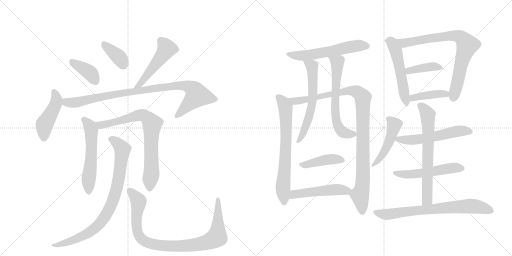
t = 0.00 s
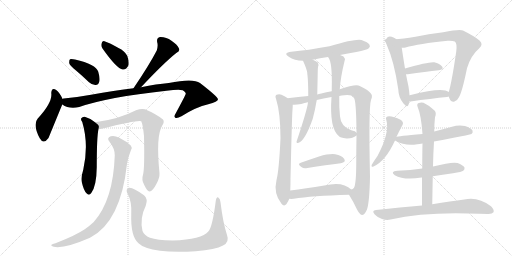
t = 3.73 s
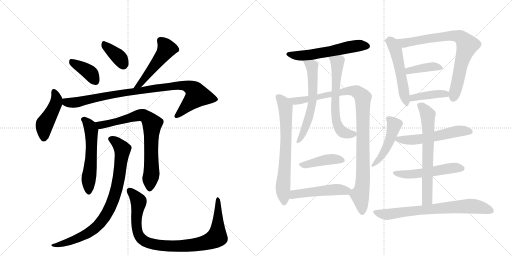
t = 7.45 s
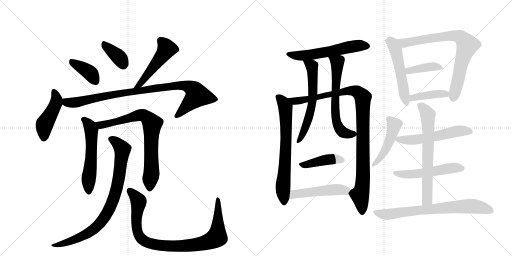
t = 11.18 s
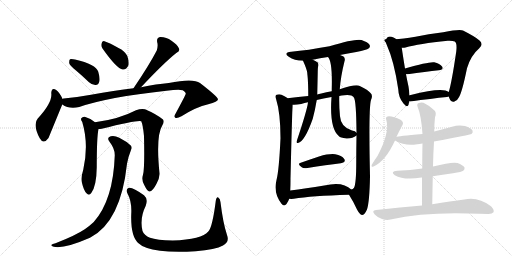
t = 14.91 s
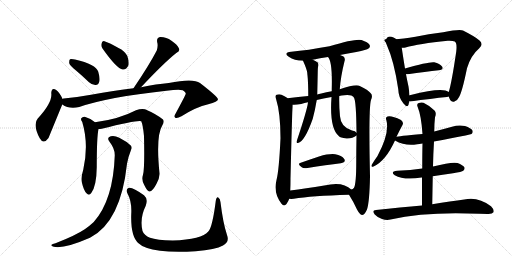
t = 18.64 s

The animated SVG that drew these frames (rendered in a browser with its animation timeline set to each time). Animation: 25 CSS @keyframes rules; one cycle of 18.64 s.

<svg version="1.1" viewBox="0 0 2048 1024" xmlns="http://www.w3.org/2000/svg">
  <g stroke="lightgray" stroke-dasharray="1,1" stroke-width="1" transform="scale(4, 4)">
    <line x1="0" y1="0" x2="256" y2="256"></line>
    <line x1="256" y1="0" x2="0" y2="256"></line>
    <line x1="128" y1="0" x2="128" y2="256"></line>
    <line x1="0" y1="128" x2="256" y2="128"></line>
    <line x1="256" y1="0" x2="512" y2="256"></line>
    <line x1="512" y1="0" x2="256" y2="256"></line>
    <line x1="384" y1="0" x2="384" y2="256"></line>
    <line x1="256" y1="128" x2="512" y2="128"></line>
  </g>
<g transform="scale(1, -1) translate(0, -850)">
   <style type="text/css">
    @keyframes keyframes0 {
      from {
       stroke: black;
       stroke-dashoffset: 386;
       stroke-width: 128;
       }
       56% {
       animation-timing-function: step-end;
       stroke: black;
       stroke-dashoffset: 0;
       stroke-width: 128;
       }
       to {
       stroke: black;
       stroke-width: 1024;
       }
       }
       #make-me-a-hanzi-animation-0 {
         animation: keyframes0 0.564128s both;
         animation-delay: 0.000000s;
         animation-timing-function: linear;
       }
    @keyframes keyframes1 {
      from {
       stroke: black;
       stroke-dashoffset: 368;
       stroke-width: 128;
       }
       55% {
       animation-timing-function: step-end;
       stroke: black;
       stroke-dashoffset: 0;
       stroke-width: 128;
       }
       to {
       stroke: black;
       stroke-width: 1024;
       }
       }
       #make-me-a-hanzi-animation-1 {
         animation: keyframes1 0.549479s both;
         animation-delay: 0.564128s;
         animation-timing-function: linear;
       }
    @keyframes keyframes2 {
      from {
       stroke: black;
       stroke-dashoffset: 495;
       stroke-width: 128;
       }
       62% {
       animation-timing-function: step-end;
       stroke: black;
       stroke-dashoffset: 0;
       stroke-width: 128;
       }
       to {
       stroke: black;
       stroke-width: 1024;
       }
       }
       #make-me-a-hanzi-animation-2 {
         animation: keyframes2 0.652832s both;
         animation-delay: 1.113607s;
         animation-timing-function: linear;
       }
    @keyframes keyframes3 {
      from {
       stroke: black;
       stroke-dashoffset: 451;
       stroke-width: 128;
       }
       59% {
       animation-timing-function: step-end;
       stroke: black;
       stroke-dashoffset: 0;
       stroke-width: 128;
       }
       to {
       stroke: black;
       stroke-width: 1024;
       }
       }
       #make-me-a-hanzi-animation-3 {
         animation: keyframes3 0.617025s both;
         animation-delay: 1.766439s;
         animation-timing-function: linear;
       }
    @keyframes keyframes4 {
      from {
       stroke: black;
       stroke-dashoffset: 935;
       stroke-width: 128;
       }
       75% {
       animation-timing-function: step-end;
       stroke: black;
       stroke-dashoffset: 0;
       stroke-width: 128;
       }
       to {
       stroke: black;
       stroke-width: 1024;
       }
       }
       #make-me-a-hanzi-animation-4 {
         animation: keyframes4 1.010905s both;
         animation-delay: 2.383464s;
         animation-timing-function: linear;
       }
    @keyframes keyframes5 {
      from {
       stroke: black;
       stroke-dashoffset: 556;
       stroke-width: 128;
       }
       64% {
       animation-timing-function: step-end;
       stroke: black;
       stroke-dashoffset: 0;
       stroke-width: 128;
       }
       to {
       stroke: black;
       stroke-width: 1024;
       }
       }
       #make-me-a-hanzi-animation-5 {
         animation: keyframes5 0.702474s both;
         animation-delay: 3.394368s;
         animation-timing-function: linear;
       }
    @keyframes keyframes6 {
      from {
       stroke: black;
       stroke-dashoffset: 757;
       stroke-width: 128;
       }
       71% {
       animation-timing-function: step-end;
       stroke: black;
       stroke-dashoffset: 0;
       stroke-width: 128;
       }
       to {
       stroke: black;
       stroke-width: 1024;
       }
       }
       #make-me-a-hanzi-animation-6 {
         animation: keyframes6 0.866048s both;
         animation-delay: 4.096842s;
         animation-timing-function: linear;
       }
    @keyframes keyframes7 {
      from {
       stroke: black;
       stroke-dashoffset: 845;
       stroke-width: 128;
       }
       73% {
       animation-timing-function: step-end;
       stroke: black;
       stroke-dashoffset: 0;
       stroke-width: 128;
       }
       to {
       stroke: black;
       stroke-width: 1024;
       }
       }
       #make-me-a-hanzi-animation-7 {
         animation: keyframes7 0.937663s both;
         animation-delay: 4.962891s;
         animation-timing-function: linear;
       }
    @keyframes keyframes8 {
      from {
       stroke: black;
       stroke-dashoffset: 929;
       stroke-width: 128;
       }
       75% {
       animation-timing-function: step-end;
       stroke: black;
       stroke-dashoffset: 0;
       stroke-width: 128;
       }
       to {
       stroke: black;
       stroke-width: 1024;
       }
       }
       #make-me-a-hanzi-animation-8 {
         animation: keyframes8 1.006022s both;
         animation-delay: 5.900553s;
         animation-timing-function: linear;
       }
    @keyframes keyframes9 {
      from {
       stroke: black;
       stroke-dashoffset: 569;
       stroke-width: 128;
       }
       65% {
       animation-timing-function: step-end;
       stroke: black;
       stroke-dashoffset: 0;
       stroke-width: 128;
       }
       to {
       stroke: black;
       stroke-width: 1024;
       }
       }
       #make-me-a-hanzi-animation-9 {
         animation: keyframes9 0.713053s both;
         animation-delay: 6.906576s;
         animation-timing-function: linear;
       }
    @keyframes keyframes10 {
      from {
       stroke: black;
       stroke-dashoffset: 689;
       stroke-width: 128;
       }
       69% {
       animation-timing-function: step-end;
       stroke: black;
       stroke-dashoffset: 0;
       stroke-width: 128;
       }
       to {
       stroke: black;
       stroke-width: 1024;
       }
       }
       #make-me-a-hanzi-animation-10 {
         animation: keyframes10 0.810710s both;
         animation-delay: 7.619629s;
         animation-timing-function: linear;
       }
    @keyframes keyframes11 {
      from {
       stroke: black;
       stroke-dashoffset: 1028;
       stroke-width: 128;
       }
       77% {
       animation-timing-function: step-end;
       stroke: black;
       stroke-dashoffset: 0;
       stroke-width: 128;
       }
       to {
       stroke: black;
       stroke-width: 1024;
       }
       }
       #make-me-a-hanzi-animation-11 {
         animation: keyframes11 1.086589s both;
         animation-delay: 8.430339s;
         animation-timing-function: linear;
       }
    @keyframes keyframes12 {
      from {
       stroke: black;
       stroke-dashoffset: 600;
       stroke-width: 128;
       }
       66% {
       animation-timing-function: step-end;
       stroke: black;
       stroke-dashoffset: 0;
       stroke-width: 128;
       }
       to {
       stroke: black;
       stroke-width: 1024;
       }
       }
       #make-me-a-hanzi-animation-12 {
         animation: keyframes12 0.738281s both;
         animation-delay: 9.516927s;
         animation-timing-function: linear;
       }
    @keyframes keyframes13 {
      from {
       stroke: black;
       stroke-dashoffset: 626;
       stroke-width: 128;
       }
       67% {
       animation-timing-function: step-end;
       stroke: black;
       stroke-dashoffset: 0;
       stroke-width: 128;
       }
       to {
       stroke: black;
       stroke-width: 1024;
       }
       }
       #make-me-a-hanzi-animation-13 {
         animation: keyframes13 0.759440s both;
         animation-delay: 10.255208s;
         animation-timing-function: linear;
       }
    @keyframes keyframes14 {
      from {
       stroke: black;
       stroke-dashoffset: 420;
       stroke-width: 128;
       }
       58% {
       animation-timing-function: step-end;
       stroke: black;
       stroke-dashoffset: 0;
       stroke-width: 128;
       }
       to {
       stroke: black;
       stroke-width: 1024;
       }
       }
       #make-me-a-hanzi-animation-14 {
         animation: keyframes14 0.591797s both;
         animation-delay: 11.014648s;
         animation-timing-function: linear;
       }
    @keyframes keyframes15 {
      from {
       stroke: black;
       stroke-dashoffset: 495;
       stroke-width: 128;
       }
       62% {
       animation-timing-function: step-end;
       stroke: black;
       stroke-dashoffset: 0;
       stroke-width: 128;
       }
       to {
       stroke: black;
       stroke-width: 1024;
       }
       }
       #make-me-a-hanzi-animation-15 {
         animation: keyframes15 0.652832s both;
         animation-delay: 11.606445s;
         animation-timing-function: linear;
       }
    @keyframes keyframes16 {
      from {
       stroke: black;
       stroke-dashoffset: 524;
       stroke-width: 128;
       }
       63% {
       animation-timing-function: step-end;
       stroke: black;
       stroke-dashoffset: 0;
       stroke-width: 128;
       }
       to {
       stroke: black;
       stroke-width: 1024;
       }
       }
       #make-me-a-hanzi-animation-16 {
         animation: keyframes16 0.676432s both;
         animation-delay: 12.259277s;
         animation-timing-function: linear;
       }
    @keyframes keyframes17 {
      from {
       stroke: black;
       stroke-dashoffset: 811;
       stroke-width: 128;
       }
       73% {
       animation-timing-function: step-end;
       stroke: black;
       stroke-dashoffset: 0;
       stroke-width: 128;
       }
       to {
       stroke: black;
       stroke-width: 1024;
       }
       }
       #make-me-a-hanzi-animation-17 {
         animation: keyframes17 0.909993s both;
         animation-delay: 12.935710s;
         animation-timing-function: linear;
       }
    @keyframes keyframes18 {
      from {
       stroke: black;
       stroke-dashoffset: 391;
       stroke-width: 128;
       }
       56% {
       animation-timing-function: step-end;
       stroke: black;
       stroke-dashoffset: 0;
       stroke-width: 128;
       }
       to {
       stroke: black;
       stroke-width: 1024;
       }
       }
       #make-me-a-hanzi-animation-18 {
         animation: keyframes18 0.568197s both;
         animation-delay: 13.845703s;
         animation-timing-function: linear;
       }
    @keyframes keyframes19 {
      from {
       stroke: black;
       stroke-dashoffset: 412;
       stroke-width: 128;
       }
       57% {
       animation-timing-function: step-end;
       stroke: black;
       stroke-dashoffset: 0;
       stroke-width: 128;
       }
       to {
       stroke: black;
       stroke-width: 1024;
       }
       }
       #make-me-a-hanzi-animation-19 {
         animation: keyframes19 0.585286s both;
         animation-delay: 14.413900s;
         animation-timing-function: linear;
       }
    @keyframes keyframes20 {
      from {
       stroke: black;
       stroke-dashoffset: 467;
       stroke-width: 128;
       }
       60% {
       animation-timing-function: step-end;
       stroke: black;
       stroke-dashoffset: 0;
       stroke-width: 128;
       }
       to {
       stroke: black;
       stroke-width: 1024;
       }
       }
       #make-me-a-hanzi-animation-20 {
         animation: keyframes20 0.630046s both;
         animation-delay: 14.999186s;
         animation-timing-function: linear;
       }
    @keyframes keyframes21 {
      from {
       stroke: black;
       stroke-dashoffset: 554;
       stroke-width: 128;
       }
       64% {
       animation-timing-function: step-end;
       stroke: black;
       stroke-dashoffset: 0;
       stroke-width: 128;
       }
       to {
       stroke: black;
       stroke-width: 1024;
       }
       }
       #make-me-a-hanzi-animation-21 {
         animation: keyframes21 0.700846s both;
         animation-delay: 15.629232s;
         animation-timing-function: linear;
       }
    @keyframes keyframes22 {
      from {
       stroke: black;
       stroke-dashoffset: 524;
       stroke-width: 128;
       }
       63% {
       animation-timing-function: step-end;
       stroke: black;
       stroke-dashoffset: 0;
       stroke-width: 128;
       }
       to {
       stroke: black;
       stroke-width: 1024;
       }
       }
       #make-me-a-hanzi-animation-22 {
         animation: keyframes22 0.676432s both;
         animation-delay: 16.330078s;
         animation-timing-function: linear;
       }
    @keyframes keyframes23 {
      from {
       stroke: black;
       stroke-dashoffset: 663;
       stroke-width: 128;
       }
       68% {
       animation-timing-function: step-end;
       stroke: black;
       stroke-dashoffset: 0;
       stroke-width: 128;
       }
       to {
       stroke: black;
       stroke-width: 1024;
       }
       }
       #make-me-a-hanzi-animation-23 {
         animation: keyframes23 0.789551s both;
         animation-delay: 17.006510s;
         animation-timing-function: linear;
       }
    @keyframes keyframes24 {
      from {
       stroke: black;
       stroke-dashoffset: 723;
       stroke-width: 128;
       }
       70% {
       animation-timing-function: step-end;
       stroke: black;
       stroke-dashoffset: 0;
       stroke-width: 128;
       }
       to {
       stroke: black;
       stroke-width: 1024;
       }
       }
       #make-me-a-hanzi-animation-24 {
         animation: keyframes24 0.838379s both;
         animation-delay: 17.796061s;
         animation-timing-function: linear;
       }
</style>
<path d="M 304 568 Q 329 547 356 521 Q 369 509 383 510 Q 393 510 397 523 Q 401 536 393 563 Q 384 593 300 612 Q 285 615 280 613 Q 276 609 277 597 Q 280 587 304 568 Z" fill="lightgray"></path> 
<path d="M 410 656 Q 467 575 491 572 Q 506 571 514 589 Q 517 604 509 627 Q 499 646 474 658 Q 435 680 418 685 Q 408 688 406 675 Q 403 666 410 656 Z" fill="lightgray"></path> 
<path d="M 564 501 Q 655 598 705 638 Q 721 645 716 656 Q 709 672 686 687 Q 664 703 640 702 Q 625 699 629 680 Q 633 667 627 648 Q 597 590 534 497 C 517 472 543 479 564 501 Z" fill="lightgray"></path> 
<path d="M 249 455 L 249 457 Q 237 481 226 489 Q 207 504 205 478 Q 211 441 151 376 Q 130 352 159 297 Q 174 270 194 298 L 249 432 L 249 455 Z" fill="lightgray"></path> 
<path d="M 249 432 Q 276 413 317 422 Q 428 461 666 487 Q 715 493 731 489 Q 744 482 743 475 Q 743 471 703 397 Q 694 384 701 379 Q 708 375 726 385 Q 784 422 833 433 Q 873 443 872 453 Q 871 463 800 518 Q 773 539 675 518 Q 627 514 564 501 L 534 497 Q 458 488 364 471 Q 310 461 255 456 Q 251 456 249 455 C 219 452 222 445 249 432 Z" fill="lightgray"></path> 
<path d="M 380 361 Q 361 377 339 383 Q 330 384 325 377 Q 322 371 329 362 Q 356 272 333 171 Q 323 140 328 118 Q 335 88 346 77 Q 356 65 365 78 Q 386 105 387 182 Q 387 303 394 334 C 397 348 397 348 380 361 Z" fill="lightgray"></path> 
<path d="M 572 151 Q 565 130 577 110 Q 590 83 598 84 Q 611 85 626 115 Q 639 139 638 157 Q 623 307 649 348 Q 659 363 652 372 Q 625 394 580 413 Q 565 417 544 409 Q 475 373 380 361 C 350 357 364 331 394 334 Q 400 334 407 335 Q 552 371 565 365 Q 572 349 576 306 Q 579 176 572 151 Z" fill="lightgray"></path> 
<path d="M 459 228 Q 453 50 375 -38 Q 359 -53 339 -67 Q 302 -92 222 -123 Q 209 -126 206 -129 Q 202 -133 215 -137 Q 257 -146 360 -101 Q 483 -38 508 195 Q 512 220 524 250 Q 530 260 523 268 Q 507 284 477 299 Q 458 309 443 305 Q 425 299 438 283 Q 460 255 459 228 Z" fill="lightgray"></path> 
<path d="M 908 -90 Q 892 -42 882 41 Q 881 56 873 60 Q 866 64 863 46 Q 850 -57 834 -75 Q 807 -108 691 -112 Q 627 -111 600 -101 Q 576 -91 570 -74 Q 558 -23 583 27 Q 593 55 576 69 Q 530 103 515 99 Q 502 93 509 78 Q 528 44 525 -6 Q 522 -96 554 -123 Q 575 -144 640 -153 Q 695 -160 783 -155 Q 862 -149 892 -132 Q 919 -119 908 -90 Z" fill="lightgray"></path> 
<path d="M 1360 630 Q 1391 637 1425 642 Q 1468 651 1474 656 Q 1483 663 1478 671 Q 1472 681 1446 690 Q 1422 696 1318 665 Q 1230 649 1165 643 Q 1131 639 1155 623 Q 1177 608 1212 607 L 1251 611 Q 1279 617 1312 622 L 1360 630 Z" fill="lightgray"></path> 
<path d="M 1150 457 Q 1149 458 1148 459 Q 1139 466 1126 471 Q 1117 475 1106 471 Q 1099 467 1104 455 Q 1122 398 1122 297 Q 1116 168 1106 130 Q 1093 76 1126 35 Q 1136 22 1146 34 Q 1153 44 1157 55 L 1161 88 Q 1162 107 1162 135 Q 1168 394 1170 411 Q 1171 424 1171 431 C 1171 442 1171 442 1150 457 Z" fill="lightgray"></path> 
<path d="M 1396 71 Q 1414 43 1428 12 Q 1438 -7 1448 -10 Q 1458 -10 1468 12 Q 1478 42 1480 144 Q 1474 420 1484 450 Q 1493 469 1481 479 Q 1474 489 1439 506 Q 1424 515 1359 493 L 1327 485 Q 1305 481 1285 476 Q 1275 475 1269 472 L 1233 466 Q 1194 462 1150 457 C 1120 454 1141 429 1171 431 Q 1184 430 1205 434 Q 1218 438 1232 441 L 1267 450 Q 1292 457 1326 462 L 1357 466 Q 1366 469 1377 469 Q 1407 472 1415 461 Q 1425 449 1426 319 L 1426 308 Q 1425 256 1425 203 Q 1425 115 1416 99 Q 1412 93 1405 92 C 1392 77 1392 77 1396 71 Z" fill="lightgray"></path> 
<path d="M 1212 607 Q 1227 574 1229 559 Q 1229 555 1230 548 Q 1233 521 1233 466 L 1232 441 Q 1229 411 1186 283 Q 1186 276 1192 278 Q 1219 284 1251 375 Q 1260 408 1267 450 L 1269 472 Q 1270 514 1271 565 Q 1271 574 1272 582 Q 1276 592 1271 600 Q 1262 607 1251 611 C 1224 623 1200 634 1212 607 Z" fill="lightgray"></path> 
<path d="M 1359 493 Q 1363 545 1378 605 Q 1382 617 1374 624 Q 1368 628 1360 630 C 1332 641 1297 648 1312 622 Q 1330 604 1327 496 Q 1327 492 1327 485 L 1326 462 Q 1317 335 1356 305 Q 1360 299 1386 296 Q 1410 295 1426 308 C 1434 313 1434 313 1426 319 Q 1422 326 1408 328 Q 1363 341 1360 385 Q 1356 422 1357 466 L 1359 493 Z" fill="lightgray"></path> 
<path d="M 1203 199 Q 1187 195 1207 181 Q 1214 175 1230 178 Q 1306 190 1363 197 Q 1385 201 1377 214 Q 1367 229 1341 233 Q 1317 236 1276 224 Q 1237 211 1203 199 Z" fill="lightgray"></path> 
<path d="M 1157 55 Q 1164 54 1175 55 Q 1245 67 1396 71 C 1426 72 1427 72 1405 92 Q 1371 126 1297 108 Q 1222 96 1161 88 C 1131 84 1127 57 1157 55 Z" fill="lightgray"></path> 
<path d="M 1545 693 Q 1539 687 1546 673 Q 1577 604 1593 493 Q 1594 459 1614 436 Q 1630 417 1634 431 Q 1635 437 1637 444 L 1638 469 Q 1637 485 1634 504 Q 1628 531 1624 553 L 1620 576 Q 1610 637 1607 659 C 1603 689 1554 721 1545 693 Z" fill="lightgray"></path> 
<path d="M 1795 464 Q 1796 461 1798 456 Q 1804 441 1816 443 Q 1829 446 1835 460 Q 1848 479 1868 577 Q 1883 628 1917 657 Q 1935 673 1918 688 Q 1900 704 1852 728 Q 1840 735 1773 721 Q 1713 715 1662 703 Q 1595 690 1559 694 Q 1547 697 1545 693 C 1515 692 1577 656 1607 659 Q 1614 658 1622 660 Q 1674 675 1791 687 Q 1810 688 1819 684 Q 1829 678 1825 644 Q 1807 521 1795 482 C 1792 470 1792 470 1795 464 Z" fill="lightgray"></path> 
<path d="M 1624 553 Q 1627 553 1631 553 Q 1703 563 1755 569 Q 1776 572 1769 583 Q 1759 596 1737 601 Q 1716 604 1620 576 C 1591 568 1594 553 1624 553 Z" fill="lightgray"></path> 
<path d="M 1637 444 Q 1638 444 1642 444 Q 1726 456 1788 462 Q 1792 463 1795 464 C 1814 469 1814 469 1795 482 Q 1771 503 1643 470 Q 1640 470 1638 469 C 1609 463 1607 444 1637 444 Z" fill="lightgray"></path> 
<path d="M 1586 303 Q 1598 328 1610 350 Q 1616 360 1604 370 Q 1565 389 1550 384 Q 1541 381 1545 371 Q 1560 320 1510 226 Q 1495 205 1487 191 Q 1483 179 1494 184 Q 1542 205 1580 288 L 1586 303 Z" fill="lightgray"></path> 
<path d="M 1736 284 Q 1880 311 1886 314 Q 1893 320 1890 328 Q 1884 338 1860 346 Q 1835 352 1808 343 Q 1772 333 1737 324 L 1690 314 Q 1588 305 1586 303 C 1560 298 1560 298 1580 288 Q 1622 264 1669 273 Q 1676 274 1690 276 L 1736 284 Z" fill="lightgray"></path> 
<path d="M 1731 145 Q 1770 152 1812 157 Q 1848 163 1853 167 Q 1860 173 1858 180 Q 1852 190 1830 198 Q 1809 204 1732 184 L 1689 176 Q 1643 169 1589 167 Q 1559 164 1579 149 Q 1616 128 1686 140 L 1688 140 L 1731 145 Z" fill="lightgray"></path> 
<path d="M 1729 33 Q 1730 93 1731 145 L 1732 184 Q 1733 236 1736 284 L 1737 324 Q 1737 354 1740 381 Q 1747 399 1738 408 Q 1716 429 1694 439 Q 1684 442 1675 438 Q 1666 434 1670 424 Q 1685 388 1690 314 L 1690 276 Q 1689 237 1689 176 L 1688 140 Q 1688 91 1688 28 C 1688 -2 1728 3 1729 33 Z" fill="lightgray"></path> 
<path d="M 1688 28 Q 1603 21 1504 10 Q 1485 9 1499 -8 Q 1511 -21 1528 -26 Q 1547 -32 1562 -28 Q 1706 5 1918 -5 Q 1934 -5 1950 -6 Q 1969 -7 1974 1 Q 1978 11 1964 25 Q 1912 65 1857 52 Q 1805 45 1729 33 L 1688 28 Z" fill="lightgray"></path> 
      <clipPath id="make-me-a-hanzi-clip-0">
      <path d="M 304 568 Q 329 547 356 521 Q 369 509 383 510 Q 393 510 397 523 Q 401 536 393 563 Q 384 593 300 612 Q 285 615 280 613 Q 276 609 277 597 Q 280 587 304 568 Z" fill="lightgray"></path>
      </clipPath>
      <path clip-path="url(#make-me-a-hanzi-clip-0)" d="M 284 607 L 352 565 L 382 525 " fill="none" id="make-me-a-hanzi-animation-0" stroke-dasharray="258 516" stroke-linecap="round"></path>

      <clipPath id="make-me-a-hanzi-clip-1">
      <path d="M 410 656 Q 467 575 491 572 Q 506 571 514 589 Q 517 604 509 627 Q 499 646 474 658 Q 435 680 418 685 Q 408 688 406 675 Q 403 666 410 656 Z" fill="lightgray"></path>
      </clipPath>
      <path clip-path="url(#make-me-a-hanzi-clip-1)" d="M 419 672 L 481 616 L 493 590 " fill="none" id="make-me-a-hanzi-animation-1" stroke-dasharray="240 480" stroke-linecap="round"></path>

      <clipPath id="make-me-a-hanzi-clip-2">
      <path d="M 564 501 Q 655 598 705 638 Q 721 645 716 656 Q 709 672 686 687 Q 664 703 640 702 Q 625 699 629 680 Q 633 667 627 648 Q 597 590 534 497 C 517 472 543 479 564 501 Z" fill="lightgray"></path>
      </clipPath>
      <path clip-path="url(#make-me-a-hanzi-clip-2)" d="M 643 687 L 667 655 L 662 646 L 563 516 L 541 504 " fill="none" id="make-me-a-hanzi-animation-2" stroke-dasharray="367 734" stroke-linecap="round"></path>

      <clipPath id="make-me-a-hanzi-clip-3">
      <path d="M 249 455 L 249 457 Q 237 481 226 489 Q 207 504 205 478 Q 211 441 151 376 Q 130 352 159 297 Q 174 270 194 298 L 249 432 L 249 455 Z" fill="lightgray"></path>
      </clipPath>
      <path clip-path="url(#make-me-a-hanzi-clip-3)" d="M 216 483 L 226 454 L 223 435 L 178 352 L 175 301 " fill="none" id="make-me-a-hanzi-animation-3" stroke-dasharray="323 646" stroke-linecap="round"></path>

      <clipPath id="make-me-a-hanzi-clip-4">
      <path d="M 249 432 Q 276 413 317 422 Q 428 461 666 487 Q 715 493 731 489 Q 744 482 743 475 Q 743 471 703 397 Q 694 384 701 379 Q 708 375 726 385 Q 784 422 833 433 Q 873 443 872 453 Q 871 463 800 518 Q 773 539 675 518 Q 627 514 564 501 L 534 497 Q 458 488 364 471 Q 310 461 255 456 Q 251 456 249 455 C 219 452 222 445 249 432 Z" fill="lightgray"></path>
      </clipPath>
      <path clip-path="url(#make-me-a-hanzi-clip-4)" d="M 253 449 L 272 439 L 306 440 L 408 464 L 618 497 L 711 509 L 761 501 L 778 489 L 789 468 L 706 385 " fill="none" id="make-me-a-hanzi-animation-4" stroke-dasharray="807 1614" stroke-linecap="round"></path>

      <clipPath id="make-me-a-hanzi-clip-5">
      <path d="M 380 361 Q 361 377 339 383 Q 330 384 325 377 Q 322 371 329 362 Q 356 272 333 171 Q 323 140 328 118 Q 335 88 346 77 Q 356 65 365 78 Q 386 105 387 182 Q 387 303 394 334 C 397 348 397 348 380 361 Z" fill="lightgray"></path>
      </clipPath>
      <path clip-path="url(#make-me-a-hanzi-clip-5)" d="M 336 372 L 361 343 L 365 326 L 367 256 L 354 127 L 355 82 " fill="none" id="make-me-a-hanzi-animation-5" stroke-dasharray="428 856" stroke-linecap="round"></path>

      <clipPath id="make-me-a-hanzi-clip-6">
      <path d="M 572 151 Q 565 130 577 110 Q 590 83 598 84 Q 611 85 626 115 Q 639 139 638 157 Q 623 307 649 348 Q 659 363 652 372 Q 625 394 580 413 Q 565 417 544 409 Q 475 373 380 361 C 350 357 364 331 394 334 Q 400 334 407 335 Q 552 371 565 365 Q 572 349 576 306 Q 579 176 572 151 Z" fill="lightgray"></path>
      </clipPath>
      <path clip-path="url(#make-me-a-hanzi-clip-6)" d="M 389 357 L 402 349 L 417 349 L 568 390 L 599 368 L 608 349 L 607 166 L 599 94 " fill="none" id="make-me-a-hanzi-animation-6" stroke-dasharray="629 1258" stroke-linecap="round"></path>

      <clipPath id="make-me-a-hanzi-clip-7">
      <path d="M 459 228 Q 453 50 375 -38 Q 359 -53 339 -67 Q 302 -92 222 -123 Q 209 -126 206 -129 Q 202 -133 215 -137 Q 257 -146 360 -101 Q 483 -38 508 195 Q 512 220 524 250 Q 530 260 523 268 Q 507 284 477 299 Q 458 309 443 305 Q 425 299 438 283 Q 460 255 459 228 Z" fill="lightgray"></path>
      </clipPath>
      <path clip-path="url(#make-me-a-hanzi-clip-7)" d="M 444 293 L 463 283 L 490 253 L 465 89 L 430 1 L 402 -42 L 343 -89 L 263 -122 L 211 -132 " fill="none" id="make-me-a-hanzi-animation-7" stroke-dasharray="717 1434" stroke-linecap="round"></path>

      <clipPath id="make-me-a-hanzi-clip-8">
      <path d="M 908 -90 Q 892 -42 882 41 Q 881 56 873 60 Q 866 64 863 46 Q 850 -57 834 -75 Q 807 -108 691 -112 Q 627 -111 600 -101 Q 576 -91 570 -74 Q 558 -23 583 27 Q 593 55 576 69 Q 530 103 515 99 Q 502 93 509 78 Q 528 44 525 -6 Q 522 -96 554 -123 Q 575 -144 640 -153 Q 695 -160 783 -155 Q 862 -149 892 -132 Q 919 -119 908 -90 Z" fill="lightgray"></path>
      </clipPath>
      <path clip-path="url(#make-me-a-hanzi-clip-8)" d="M 519 87 L 555 42 L 545 -37 L 556 -91 L 571 -110 L 587 -119 L 633 -131 L 772 -131 L 811 -124 L 863 -102 L 872 -53 L 872 53 " fill="none" id="make-me-a-hanzi-animation-8" stroke-dasharray="801 1602" stroke-linecap="round"></path>

      <clipPath id="make-me-a-hanzi-clip-9">
      <path d="M 1360 630 Q 1391 637 1425 642 Q 1468 651 1474 656 Q 1483 663 1478 671 Q 1472 681 1446 690 Q 1422 696 1318 665 Q 1230 649 1165 643 Q 1131 639 1155 623 Q 1177 608 1212 607 L 1251 611 Q 1279 617 1312 622 L 1360 630 Z" fill="lightgray"></path>
      </clipPath>
      <path clip-path="url(#make-me-a-hanzi-clip-9)" d="M 1157 634 L 1216 628 L 1419 666 L 1466 666 " fill="none" id="make-me-a-hanzi-animation-9" stroke-dasharray="441 882" stroke-linecap="round"></path>

      <clipPath id="make-me-a-hanzi-clip-10">
      <path d="M 1150 457 Q 1149 458 1148 459 Q 1139 466 1126 471 Q 1117 475 1106 471 Q 1099 467 1104 455 Q 1122 398 1122 297 Q 1116 168 1106 130 Q 1093 76 1126 35 Q 1136 22 1146 34 Q 1153 44 1157 55 L 1161 88 Q 1162 107 1162 135 Q 1168 394 1170 411 Q 1171 424 1171 431 C 1171 442 1171 442 1150 457 Z" fill="lightgray"></path>
      </clipPath>
      <path clip-path="url(#make-me-a-hanzi-clip-10)" d="M 1113 462 L 1135 437 L 1143 403 L 1145 291 L 1132 106 L 1136 39 " fill="none" id="make-me-a-hanzi-animation-10" stroke-dasharray="561 1122" stroke-linecap="round"></path>

      <clipPath id="make-me-a-hanzi-clip-11">
      <path d="M 1396 71 Q 1414 43 1428 12 Q 1438 -7 1448 -10 Q 1458 -10 1468 12 Q 1478 42 1480 144 Q 1474 420 1484 450 Q 1493 469 1481 479 Q 1474 489 1439 506 Q 1424 515 1359 493 L 1327 485 Q 1305 481 1285 476 Q 1275 475 1269 472 L 1233 466 Q 1194 462 1150 457 C 1120 454 1141 429 1171 431 Q 1184 430 1205 434 Q 1218 438 1232 441 L 1267 450 Q 1292 457 1326 462 L 1357 466 Q 1366 469 1377 469 Q 1407 472 1415 461 Q 1425 449 1426 319 L 1426 308 Q 1425 256 1425 203 Q 1425 115 1416 99 Q 1412 93 1405 92 C 1392 77 1392 77 1396 71 Z" fill="lightgray"></path>
      </clipPath>
      <path clip-path="url(#make-me-a-hanzi-clip-11)" d="M 1157 456 L 1178 445 L 1208 448 L 1392 487 L 1428 483 L 1450 462 L 1454 157 L 1451 113 L 1440 70 L 1448 1 " fill="none" id="make-me-a-hanzi-animation-11" stroke-dasharray="900 1800" stroke-linecap="round"></path>

      <clipPath id="make-me-a-hanzi-clip-12">
      <path d="M 1212 607 Q 1227 574 1229 559 Q 1229 555 1230 548 Q 1233 521 1233 466 L 1232 441 Q 1229 411 1186 283 Q 1186 276 1192 278 Q 1219 284 1251 375 Q 1260 408 1267 450 L 1269 472 Q 1270 514 1271 565 Q 1271 574 1272 582 Q 1276 592 1271 600 Q 1262 607 1251 611 C 1224 623 1200 634 1212 607 Z" fill="lightgray"></path>
      </clipPath>
      <path clip-path="url(#make-me-a-hanzi-clip-12)" d="M 1219 601 L 1247 586 L 1250 445 L 1233 369 L 1193 285 " fill="none" id="make-me-a-hanzi-animation-12" stroke-dasharray="472 944" stroke-linecap="round"></path>

      <clipPath id="make-me-a-hanzi-clip-13">
      <path d="M 1359 493 Q 1363 545 1378 605 Q 1382 617 1374 624 Q 1368 628 1360 630 C 1332 641 1297 648 1312 622 Q 1330 604 1327 496 Q 1327 492 1327 485 L 1326 462 Q 1317 335 1356 305 Q 1360 299 1386 296 Q 1410 295 1426 308 C 1434 313 1434 313 1426 319 Q 1422 326 1408 328 Q 1363 341 1360 385 Q 1356 422 1357 466 L 1359 493 Z" fill="lightgray"></path>
      </clipPath>
      <path clip-path="url(#make-me-a-hanzi-clip-13)" d="M 1318 622 L 1349 601 L 1339 426 L 1352 344 L 1379 317 L 1415 314 " fill="none" id="make-me-a-hanzi-animation-13" stroke-dasharray="498 996" stroke-linecap="round"></path>

      <clipPath id="make-me-a-hanzi-clip-14">
      <path d="M 1203 199 Q 1187 195 1207 181 Q 1214 175 1230 178 Q 1306 190 1363 197 Q 1385 201 1377 214 Q 1367 229 1341 233 Q 1317 236 1276 224 Q 1237 211 1203 199 Z" fill="lightgray"></path>
      </clipPath>
      <path clip-path="url(#make-me-a-hanzi-clip-14)" d="M 1205 190 L 1326 213 L 1367 208 " fill="none" id="make-me-a-hanzi-animation-14" stroke-dasharray="292 584" stroke-linecap="round"></path>

      <clipPath id="make-me-a-hanzi-clip-15">
      <path d="M 1157 55 Q 1164 54 1175 55 Q 1245 67 1396 71 C 1426 72 1427 72 1405 92 Q 1371 126 1297 108 Q 1222 96 1161 88 C 1131 84 1127 57 1157 55 Z" fill="lightgray"></path>
      </clipPath>
      <path clip-path="url(#make-me-a-hanzi-clip-15)" d="M 1161 60 L 1184 75 L 1329 92 L 1395 90 " fill="none" id="make-me-a-hanzi-animation-15" stroke-dasharray="367 734" stroke-linecap="round"></path>

      <clipPath id="make-me-a-hanzi-clip-16">
      <path d="M 1545 693 Q 1539 687 1546 673 Q 1577 604 1593 493 Q 1594 459 1614 436 Q 1630 417 1634 431 Q 1635 437 1637 444 L 1638 469 Q 1637 485 1634 504 Q 1628 531 1624 553 L 1620 576 Q 1610 637 1607 659 C 1603 689 1554 721 1545 693 Z" fill="lightgray"></path>
      </clipPath>
      <path clip-path="url(#make-me-a-hanzi-clip-16)" d="M 1550 687 L 1585 642 L 1624 435 " fill="none" id="make-me-a-hanzi-animation-16" stroke-dasharray="396 792" stroke-linecap="round"></path>

      <clipPath id="make-me-a-hanzi-clip-17">
      <path d="M 1795 464 Q 1796 461 1798 456 Q 1804 441 1816 443 Q 1829 446 1835 460 Q 1848 479 1868 577 Q 1883 628 1917 657 Q 1935 673 1918 688 Q 1900 704 1852 728 Q 1840 735 1773 721 Q 1713 715 1662 703 Q 1595 690 1559 694 Q 1547 697 1545 693 C 1515 692 1577 656 1607 659 Q 1614 658 1622 660 Q 1674 675 1791 687 Q 1810 688 1819 684 Q 1829 678 1825 644 Q 1807 521 1795 482 C 1792 470 1792 470 1795 464 Z" fill="lightgray"></path>
      </clipPath>
      <path clip-path="url(#make-me-a-hanzi-clip-17)" d="M 1552 691 L 1613 677 L 1788 707 L 1828 707 L 1848 697 L 1869 668 L 1848 608 L 1814 459 " fill="none" id="make-me-a-hanzi-animation-17" stroke-dasharray="683 1366" stroke-linecap="round"></path>

      <clipPath id="make-me-a-hanzi-clip-18">
      <path d="M 1624 553 Q 1627 553 1631 553 Q 1703 563 1755 569 Q 1776 572 1769 583 Q 1759 596 1737 601 Q 1716 604 1620 576 C 1591 568 1594 553 1624 553 Z" fill="lightgray"></path>
      </clipPath>
      <path clip-path="url(#make-me-a-hanzi-clip-18)" d="M 1628 560 L 1693 579 L 1728 584 L 1760 579 " fill="none" id="make-me-a-hanzi-animation-18" stroke-dasharray="263 526" stroke-linecap="round"></path>

      <clipPath id="make-me-a-hanzi-clip-19">
      <path d="M 1637 444 Q 1638 444 1642 444 Q 1726 456 1788 462 Q 1792 463 1795 464 C 1814 469 1814 469 1795 482 Q 1771 503 1643 470 Q 1640 470 1638 469 C 1609 463 1607 444 1637 444 Z" fill="lightgray"></path>
      </clipPath>
      <path clip-path="url(#make-me-a-hanzi-clip-19)" d="M 1640 450 L 1658 463 L 1703 470 L 1774 475 L 1790 469 " fill="none" id="make-me-a-hanzi-animation-19" stroke-dasharray="284 568" stroke-linecap="round"></path>

      <clipPath id="make-me-a-hanzi-clip-20">
      <path d="M 1586 303 Q 1598 328 1610 350 Q 1616 360 1604 370 Q 1565 389 1550 384 Q 1541 381 1545 371 Q 1560 320 1510 226 Q 1495 205 1487 191 Q 1483 179 1494 184 Q 1542 205 1580 288 L 1586 303 Z" fill="lightgray"></path>
      </clipPath>
      <path clip-path="url(#make-me-a-hanzi-clip-20)" d="M 1556 374 L 1577 346 L 1559 287 L 1521 218 L 1496 193 " fill="none" id="make-me-a-hanzi-animation-20" stroke-dasharray="339 678" stroke-linecap="round"></path>

      <clipPath id="make-me-a-hanzi-clip-21">
      <path d="M 1736 284 Q 1880 311 1886 314 Q 1893 320 1890 328 Q 1884 338 1860 346 Q 1835 352 1808 343 Q 1772 333 1737 324 L 1690 314 Q 1588 305 1586 303 C 1560 298 1560 298 1580 288 Q 1622 264 1669 273 Q 1676 274 1690 276 L 1736 284 Z" fill="lightgray"></path>
      </clipPath>
      <path clip-path="url(#make-me-a-hanzi-clip-21)" d="M 1589 297 L 1606 291 L 1659 291 L 1746 304 L 1841 327 L 1882 323 " fill="none" id="make-me-a-hanzi-animation-21" stroke-dasharray="426 852" stroke-linecap="round"></path>

      <clipPath id="make-me-a-hanzi-clip-22">
      <path d="M 1731 145 Q 1770 152 1812 157 Q 1848 163 1853 167 Q 1860 173 1858 180 Q 1852 190 1830 198 Q 1809 204 1732 184 L 1689 176 Q 1643 169 1589 167 Q 1559 164 1579 149 Q 1616 128 1686 140 L 1688 140 L 1731 145 Z" fill="lightgray"></path>
      </clipPath>
      <path clip-path="url(#make-me-a-hanzi-clip-22)" d="M 1582 159 L 1640 152 L 1798 177 L 1848 177 " fill="none" id="make-me-a-hanzi-animation-22" stroke-dasharray="396 792" stroke-linecap="round"></path>

      <clipPath id="make-me-a-hanzi-clip-23">
      <path d="M 1729 33 Q 1730 93 1731 145 L 1732 184 Q 1733 236 1736 284 L 1737 324 Q 1737 354 1740 381 Q 1747 399 1738 408 Q 1716 429 1694 439 Q 1684 442 1675 438 Q 1666 434 1670 424 Q 1685 388 1690 314 L 1690 276 Q 1689 237 1689 176 L 1688 140 Q 1688 91 1688 28 C 1688 -2 1728 3 1729 33 Z" fill="lightgray"></path>
      </clipPath>
      <path clip-path="url(#make-me-a-hanzi-clip-23)" d="M 1682 427 L 1711 392 L 1714 318 L 1709 56 L 1694 36 " fill="none" id="make-me-a-hanzi-animation-23" stroke-dasharray="535 1070" stroke-linecap="round"></path>

      <clipPath id="make-me-a-hanzi-clip-24">
      <path d="M 1688 28 Q 1603 21 1504 10 Q 1485 9 1499 -8 Q 1511 -21 1528 -26 Q 1547 -32 1562 -28 Q 1706 5 1918 -5 Q 1934 -5 1950 -6 Q 1969 -7 1974 1 Q 1978 11 1964 25 Q 1912 65 1857 52 Q 1805 45 1729 33 L 1688 28 Z" fill="lightgray"></path>
      </clipPath>
      <path clip-path="url(#make-me-a-hanzi-clip-24)" d="M 1502 1 L 1554 -7 L 1639 6 L 1869 26 L 1917 22 L 1964 6 " fill="none" id="make-me-a-hanzi-animation-24" stroke-dasharray="595 1190" stroke-linecap="round"></path>

</g>
</svg>
